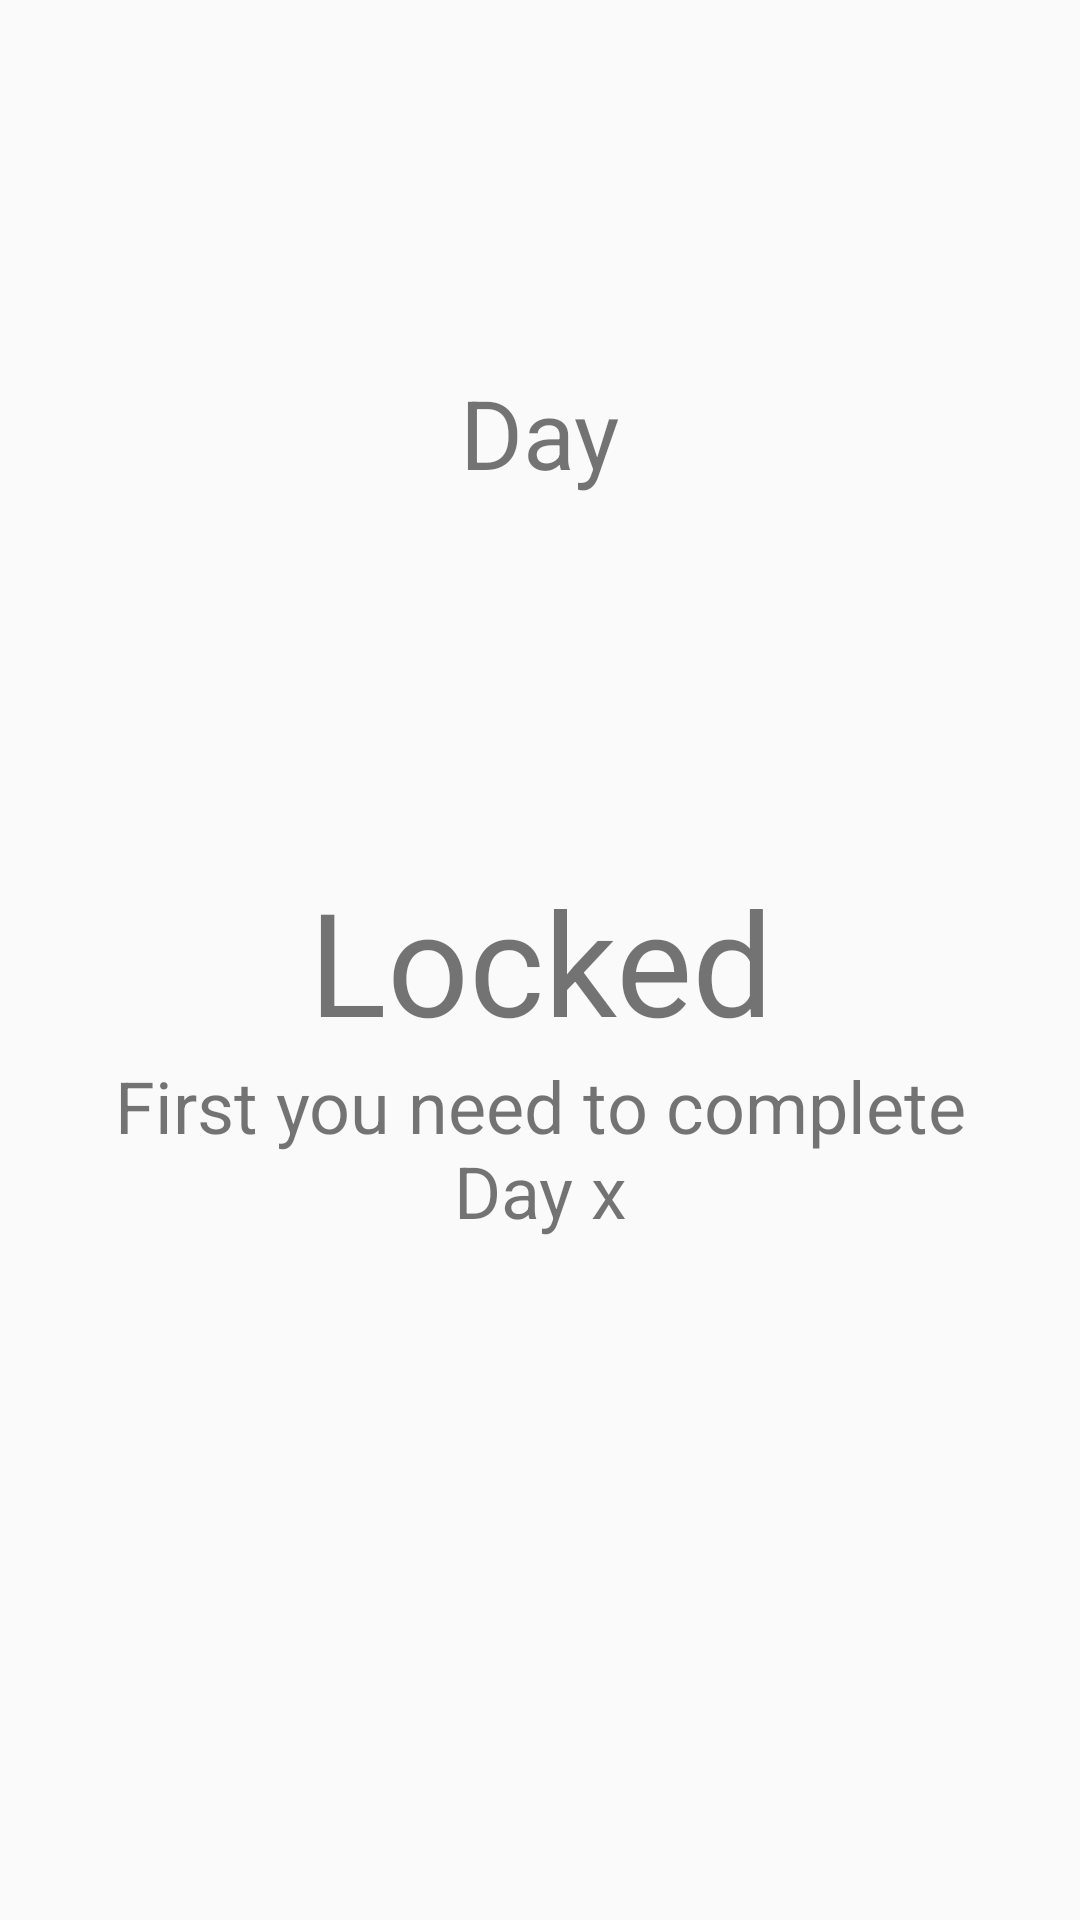

Reconstruct the res/layout file that produces this screen, plus the resources it refers to.
<!-- AndroidManifest.xml: application theme AppTheme.NoActionBar -->
<!-- res/layout/fragment_locked.xml -->
<?xml version="1.0" encoding="utf-8"?>
<FrameLayout xmlns:android="http://schemas.android.com/apk/res/android"
    xmlns:app="http://schemas.android.com/apk/res-auto"
    xmlns:tools="http://schemas.android.com/tools"
    android:layout_width="match_parent"
    android:layout_height="match_parent">

    <androidx.constraintlayout.widget.ConstraintLayout
        android:layout_width="match_parent"
        android:layout_height="match_parent">

        <TextView
            android:id="@+id/tvLockedDayNumber"
            android:layout_width="wrap_content"
            android:layout_height="wrap_content"
            android:layout_marginLeft="8dp"
            android:layout_marginTop="8dp"
            android:layout_marginRight="8dp"
            android:layout_marginBottom="8dp"
            android:text="Day"
            android:textSize="32sp"
            app:layout_constraintBottom_toTopOf="@+id/tvLocked"
            app:layout_constraintLeft_toLeftOf="parent"
            app:layout_constraintRight_toRightOf="parent"
            app:layout_constraintTop_toTopOf="parent" />

        <TextView
            android:id="@+id/tvLocked"
            android:layout_width="0dp"
            android:layout_height="wrap_content"
            android:layout_marginLeft="8dp"
            android:layout_marginTop="8dp"
            android:layout_marginRight="8dp"
            android:layout_marginBottom="8dp"
            android:gravity="center"
            android:text="Locked"
            android:textSize="48sp"
            app:layout_constraintBottom_toBottomOf="parent"
            app:layout_constraintLeft_toLeftOf="parent"
            app:layout_constraintRight_toRightOf="parent"
            app:layout_constraintTop_toTopOf="parent" />

        <TextView
            android:id="@+id/tvCompleteOtherDay"
            android:layout_width="0dp"
            android:layout_height="wrap_content"
            android:layout_marginStart="16dp"
            android:layout_marginTop="0dp"
            android:layout_marginEnd="16dp"
            android:gravity="center_horizontal"
            android:text="First you need to complete Day x"
            android:textSize="24sp"
            app:layout_constraintStart_toStartOf="parent"
            app:layout_constraintEnd_toEndOf="parent"
            app:layout_constraintTop_toBottomOf="@+id/tvLocked" />
    </androidx.constraintlayout.widget.ConstraintLayout>
</FrameLayout>
<!-- resources referenced by this layout -->
<resources>
  <style name="AppTheme.NoActionBar" parent="AppTheme">
          <item name="windowActionBar">false</item>
          <item name="windowNoTitle">true</item>
      </style>
  <style name="AppTheme" parent="Theme.AppCompat.Light">
          
          <item name="colorPrimary">@color/colorPrimary</item>
          <item name="colorPrimaryDark">@color/colorPrimaryDark</item>
          <item name="colorAccent">@color/colorAccent</item>
          <item name="android:statusBarColor">@color/colorPrimary</item>
          <item name="android:windowLightStatusBar">false</item>
      </style>
  <color name="colorPrimary">#8d1de2</color>
  <color name="colorPrimaryDark">#350559</color>
  <color name="colorAccent">#f95cf9</color>
</resources>
